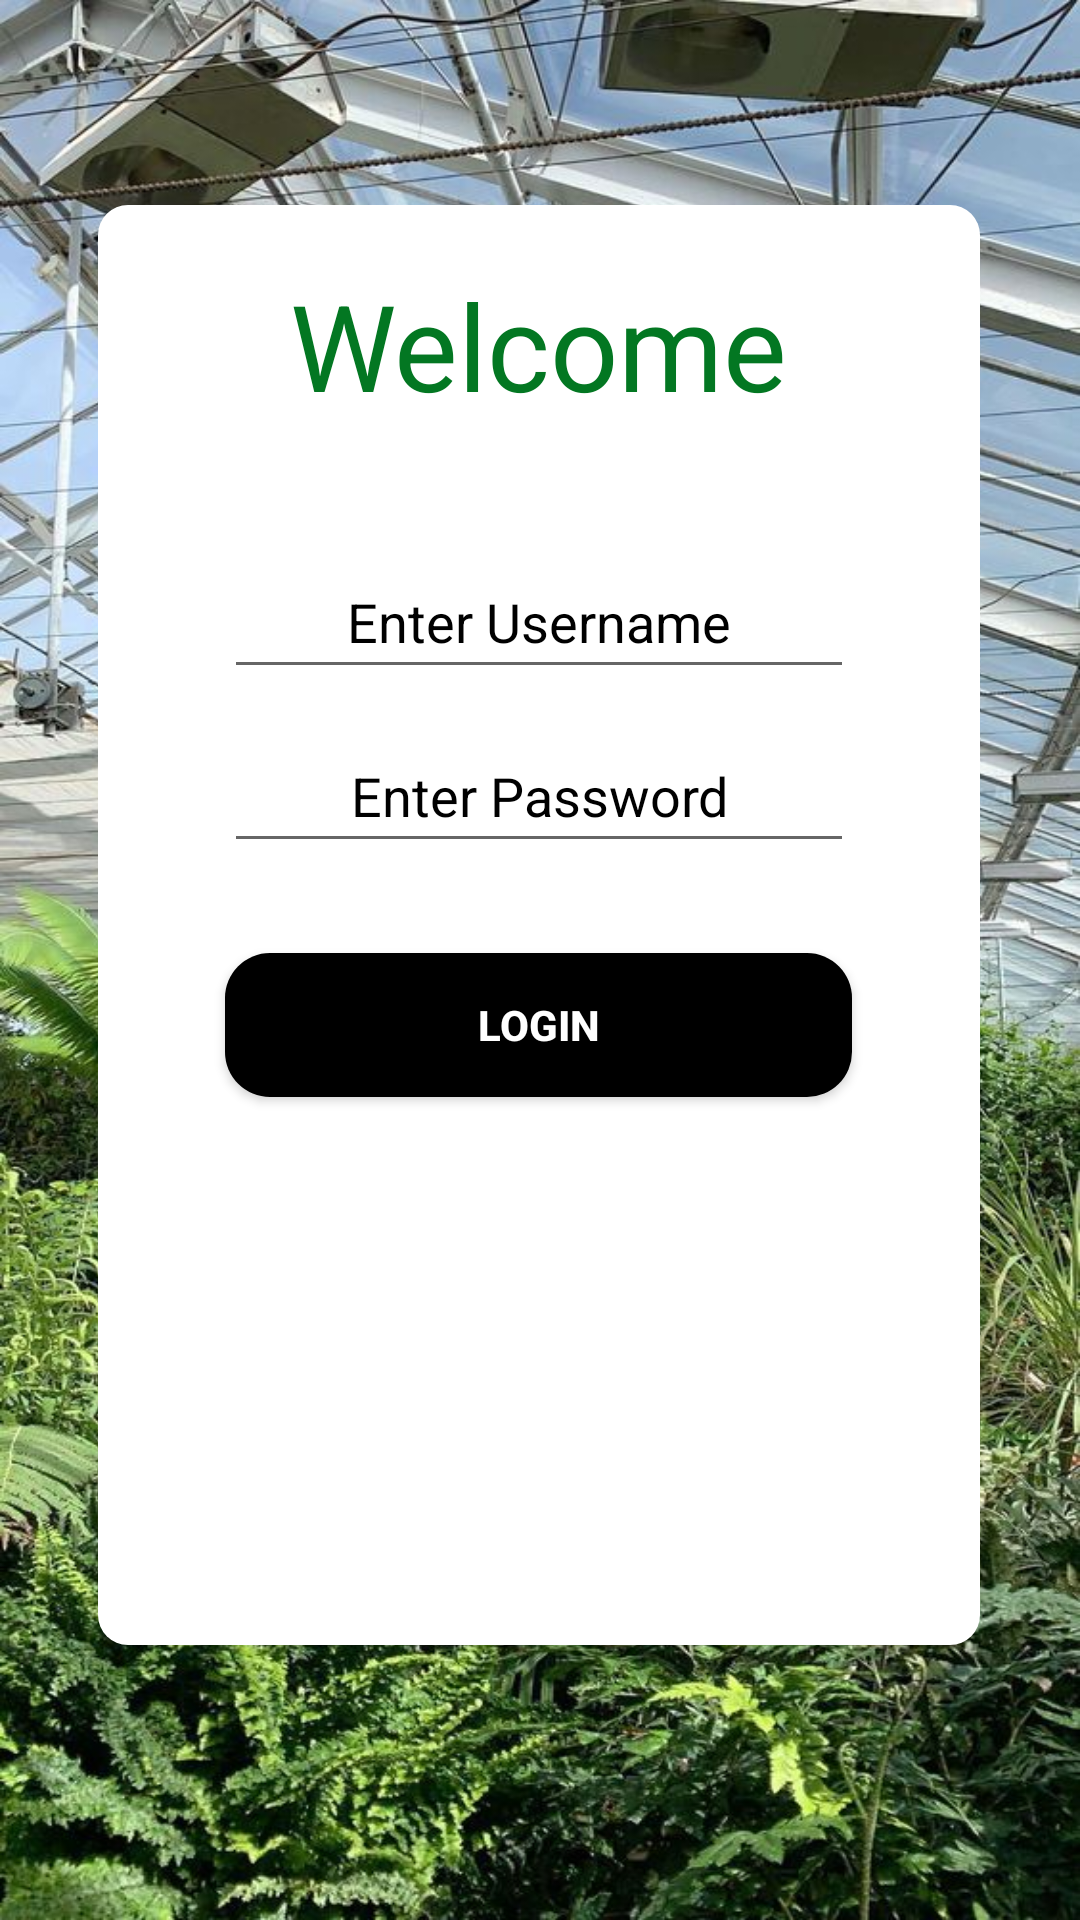

The Android layout XML behind this screen, and the referenced resources:
<!-- AndroidManifest.xml: application theme Theme.GreenhouseMonitoring -->
<!-- res/layout/activity_main.xml -->
<?xml version="1.0" encoding="utf-8"?>
<ScrollView xmlns:android="http://schemas.android.com/apk/res/android"
    xmlns:app="http://schemas.android.com/apk/res-auto"
    xmlns:tools="http://schemas.android.com/tools"
    android:layout_width="match_parent"
    android:layout_height="match_parent"
    android:fillViewport="true"
    tools:layout_editor_absoluteX="0dp"
    tools:layout_editor_absoluteY="0dp"
    tools:ignore="ExtraText">

    <android.support.constraint.ConstraintLayout
        android:layout_width="match_parent"
        android:layout_height="wrap_content"
        tools:context=".MainActivity"
        android:background="@drawable/frontwall"
        android:alpha="1">

        <LinearLayout
            android:layout_width="294dp"
            android:layout_height="480dp"
            android:background="@drawable/linearlayoutshape"
            android:orientation="vertical"
            app:layout_constraintBottom_toBottomOf="parent"
            app:layout_constraintEnd_toEndOf="parent"
            app:layout_constraintHorizontal_bias="0.495"
            app:layout_constraintStart_toStartOf="parent"
            app:layout_constraintTop_toTopOf="parent"
            app:layout_constraintVertical_bias="0.427"
            tools:ignore="MissingConstraints">

            <TextView
                android:id="@+id/welcome"
                android:layout_width="wrap_content"
                android:layout_height="wrap_content"
                android:layout_gravity="center"
                android:text="@string/welcome"
                android:textSize="40sp"
                android:layout_marginTop="20dp"
                android:textColor="@color/green"/>

            <EditText
                android:id="@+id/login_username"
                android:layout_width="wrap_content"
                android:layout_height="wrap_content"
                android:layout_gravity="center"
                android:layout_marginTop="40dp"
                android:autofillHints="Username"
                android:ems="10"
                android:hint="@string/enter_username"
                android:inputType="textPersonName"
                android:minHeight="48dp"
                android:textAlignment="center"
                android:textColor="#000000"
                android:textColorHint="#000000"
                tools:ignore="MissingConstraints" />

            <EditText
                android:id="@+id/login_password"
                android:layout_width="wrap_content"
                android:layout_height="wrap_content"
                android:layout_gravity="center"
                android:layout_marginTop="10dp"
                android:autofillHints="Username"
                android:ems="10"
                android:hint="@string/enter_password"
                android:inputType="textPersonName"
                android:minHeight="48dp"
                android:textAlignment="center"
                android:textColor="#000000"
                android:textColorHint="#000000"
                tools:ignore="TextFields" />

            <Button
                android:id="@+id/login_refresh"
                android:layout_width="209dp"
                android:layout_height="wrap_content"
                android:layout_gravity="center"
                android:layout_marginTop="30dp"
                android:background="@drawable/roundbutton"
                android:onClick="login_refresh"
                android:text="@string/login_me"
                android:textColor="#FFF"
                android:textStyle="bold" />

            <Button
                android:id="@+id/button"
                android:layout_width="120dp"
                android:layout_height="120dp"
                android:layout_marginTop="30dp"
                android:onClick="login_refresh"
                android:layout_gravity="center"
                android:layout_marginBottom="30dp"
                android:background="@drawable/leaf" />

        </LinearLayout>

    </android.support.constraint.ConstraintLayout>
</ScrollView>
<!-- resources referenced by this layout -->
<resources>
  <color name="green">#037722</color>
  <!-- drawable frontwall: jpg bitmap (drawable, 224046 bytes) -->
  <!-- drawable linearlayoutshape (drawable) -->
  <?xml version="1.0" encoding="utf-8"?>
  <shape xmlns:android="http://schemas.android.com/apk/res/android">
      <corners  android:radius="10dp"/>
      <solid android:color="@color/white">
  
      </solid>
  </shape>
  <!-- drawable roundbutton (drawable) -->
  <?xml version="1.0" encoding="utf-8"?>
  <shape xmlns:android="http://schemas.android.com/apk/res/android">
      <corners  android:radius="15dp"/>
      <solid android:color="@color/black">
  
      </solid>
  </shape>
  <string name="enter_password">Enter Password</string>
  <string name="enter_username">Enter Username</string>
  <string name="login_me">Login</string>
  <string name="welcome">Welcome</string>
  <style name="Theme.GreenhouseMonitoring" parent="Theme.AppCompat.Light.DarkActionBar">
          
          <item name="colorPrimary">@color/purple_500</item>
          <item name="colorPrimaryDark">@color/purple_700</item>
          <item name="colorAccent">@color/teal_200</item>
          
      </style>
  <color name="white">#FFFFFFFF</color>
  <color name="black">#FF000000</color>
  <color name="purple_500">#FF6200EE</color>
  <color name="purple_700">#FF3700B3</color>
  <color name="teal_200">#FF03DAC5</color>
</resources>
